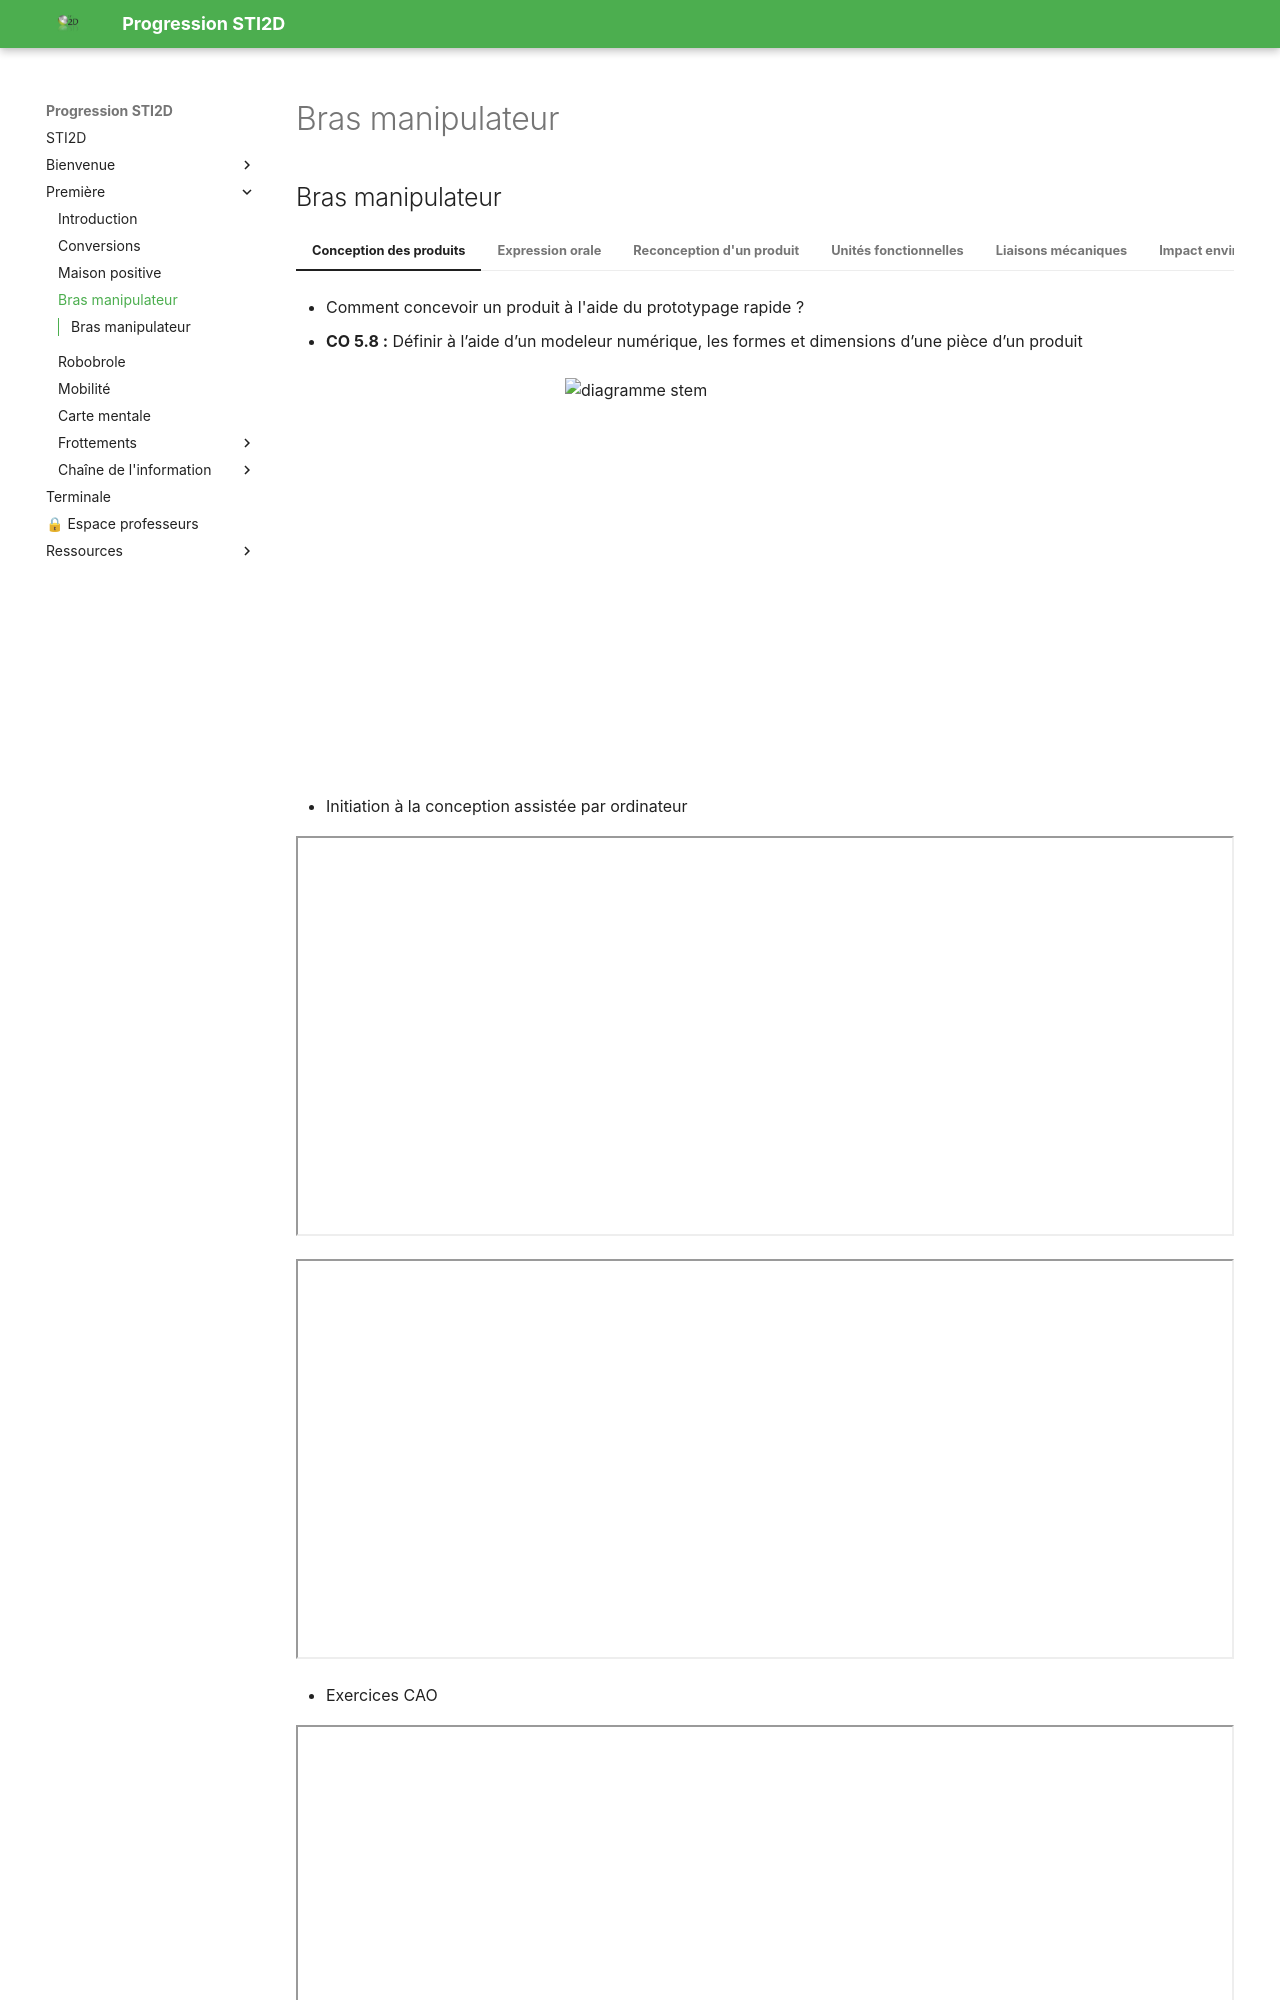

repository: XavierFrassinelli/Progression-STI2D-2026 · page: premiere_bras/index.html · generator: mkdocs

---
protected: prof
---

<div id="prof-gate" hidden></div>


## Bras manipulateur

=== "Conception des produits"

    * Comment concevoir un produit à l'aide du prototypage rapide ?

    * **CO 5.8 :** Définir à l’aide d’un modeleur numérique, les formes et dimensions d’une pièce d’un produit

    <div style="display: flex; justify-content: center;">
    <img src="/Progression-STI2D-2025/assets/fichiers/bras/cao.png" alt="diagramme stem" style="width: 400px; height: 400px;"/>
    </div>

    * Initiation à la conception assistée par ordinateur

    <iframe src="/Progression-STI2D-2025/assets/fichiers/bras/Initiation Solid Works_1.pdf" width="100%" height="400px"></iframe>

     <iframe src="/Progression-STI2D-2025/assets/fichiers/bras/Initiation Solid Works_2.pdf" width="100%" height="400px"></iframe>

     * Exercices CAO

    <iframe src="/Progression-STI2D-2025/assets/fichiers/bras/TP0_2.pdf" width="100%" height="400px"></iframe>

    <iframe src="/Progression-STI2D-2025/assets/fichiers/bras/exos SW+proj_ortho.pdf" width="100%" height="400px"></iframe>


=== "Expression orale"

    * Quel est l'impact de l'automatisation dans notre société ?

    * **CO4.2:** Décrire le fonctionnement et/ou l’exploitation d’un produit en utilisant l'outil de description le plus pertinent

    <div style="display: flex; justify-content: center;">
    <img src="/Progression-STI2D-2025/assets/fichiers/bras/evolution.png" alt="diagramme stem" style="width: 400px; height: 400px;"/>
    </div>

    * Histoire de l'automatisation

    <iframe src="/Progression-STI2D-2025/assets/fichiers/bras/0_1 Présentation et situation déclenchante.pdf" width="100%" height="400px"></iframe>

    * Réalisation d'un diaporama pour présenter un sujet

=== "Reconception d'un produit"

    * Comment adapter une solution pour répondre au cahier des charges ?

    * **CO5.2 :** Identifier et justifier un problème technique à partir de l’analyse globale d’un produit (approche matière – énergie – information)

    <div style="display: flex; justify-content: center;">
    <img src="/Progression-STI2D-2025/assets/fichiers/bras/bras_manip.png" alt="diagramme stem" style="width: 400px; height: 400px;"/>
    </div>

    * Modification d'une pince 

    <div style="display: flex; justify-content: center;">
    <img src="/Progression-STI2D-2025/assets/fichiers/bras/pince.png" alt="diagramme stem" style="width: 400px; height: 400px;"/>
    </div>

    * Modification d'une pince pour préparer la re-conception du bras manipulateur

    * Le tp est en html

    * Document réponse 1

    <iframe src="/Progression-STI2D-2025/assets/fichiers/bras/TP1_document_réponse.pdf" width="100%" height="400px"></iframe>

    * Document réponse 2

    <iframe src="/Progression-STI2D-2025/assets/fichiers/bras/TP2_document_réponse.pdf" width="100%" height="400px"></iframe>


=== "Unités fonctionnelles"

    * Comment distinguer plusieurs produits sur les mêmes critères ?

    * **CO3.2 :** Identifier et caractériser l’agencement matériel et/ou logiciel d’un produit

    <iframe src="/Progression-STI2D-2025/assets/fichiers/bras/unité fonctionnelle_élèves.pdf" width="100%" height="400px"></iframe>

    * Rasoir jetable

    <iframe src="/Progression-STI2D-2025/assets/fichiers/bras/rasoir jetable_élève.pdf" width="100%" height="400px"></iframe>


=== "Liaisons mécaniques"

    * Comment analyser les interactions entre deux pièces ?

    * **CO4.1 :** Décrire une idée, un principe, une solution, un projet en utilisant des outils de représentation adaptés

    * Situation déclenchante

    <div style="display: flex; justify-content: center; align-items: center; height: auto;">
        <video width="640" height="360" controls>
            <source src="/Progression-STI2D-2025/assets/fichiers/bras/Crash_concord.mp4" type="video/mp4">
            Votre navigateur ne supporte pas l'élément vidéo.
        </video>
    </div>

    * Introduction liaisons mécaniques

    <iframe src="/Progression-STI2D-2025/assets/fichiers/bras/Liaisons_mécaniques_introduction_e_v2.pdf" width="100%" height="400px"></iframe>

    * Logiciel pour s'entraîner
